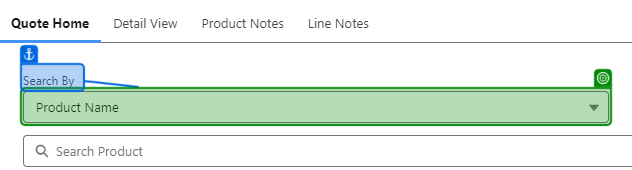
Workflow: TestCase_AddProductUsingSearchBy

Step 1 [try]: select [SearchBy] in 'Product Name'

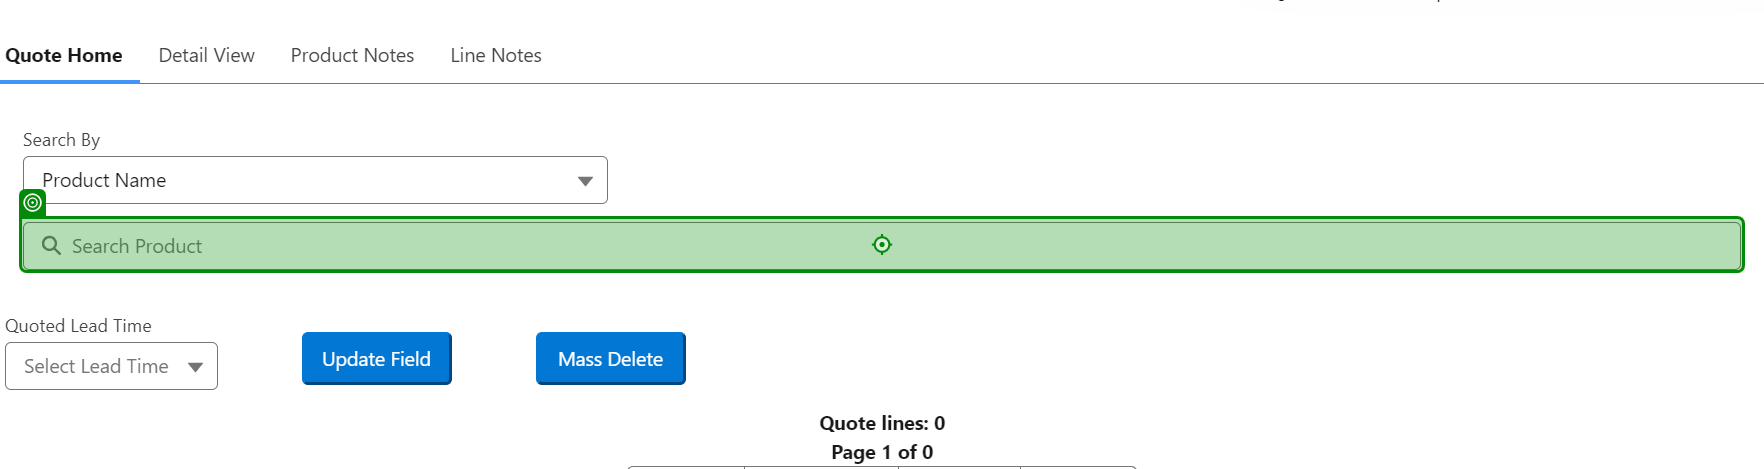
Step 2: click on 'INPUT input-94'

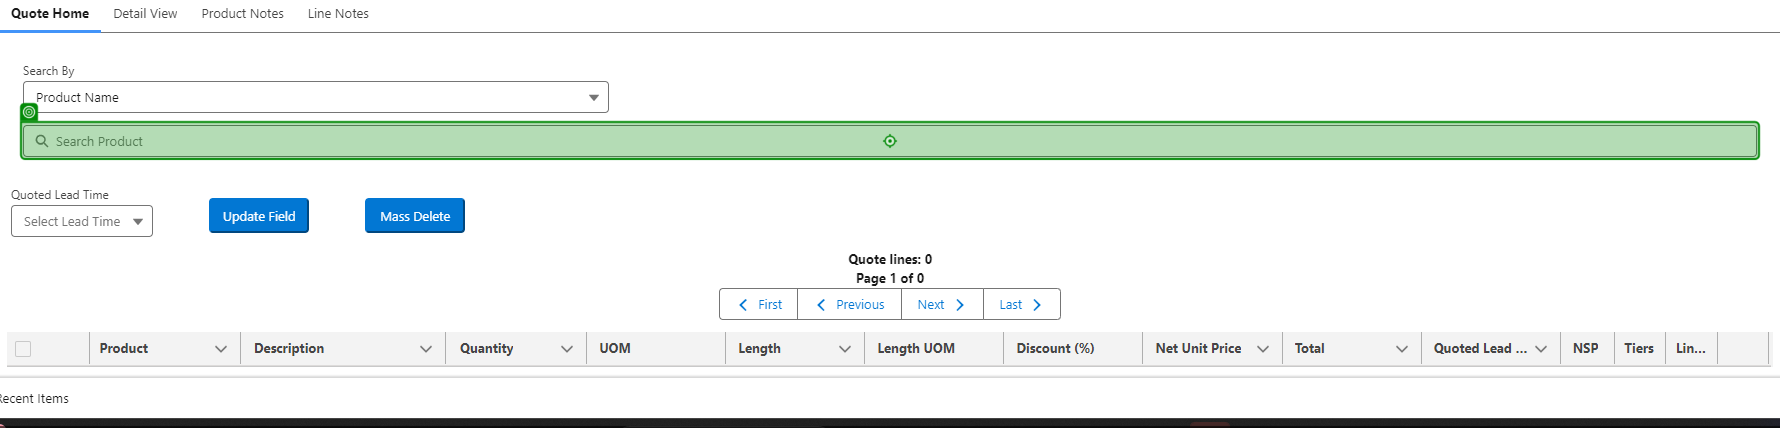
Step 3: type [SearchItem] into 'INPUT input-1993'

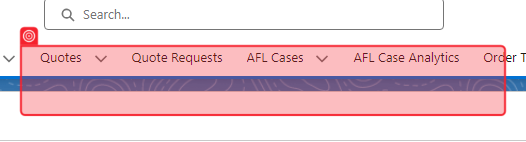
Step 4: check 'No products'

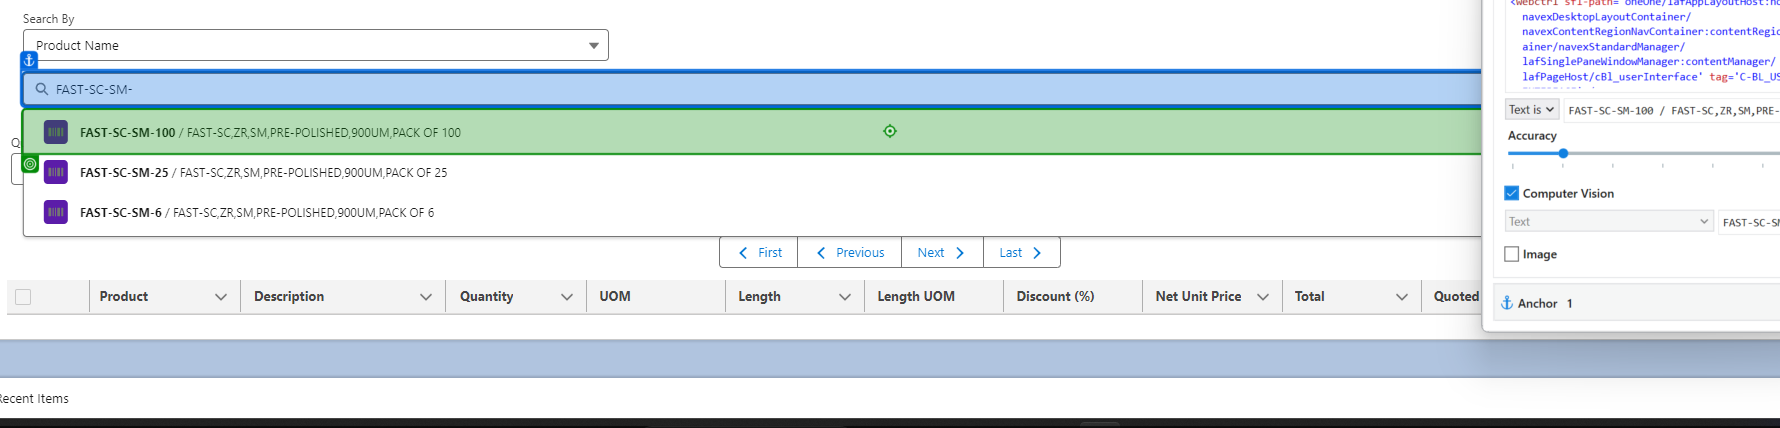
Step 5 [else]: click on 'FAST-SC-SM-6 / FAST-SC,…'

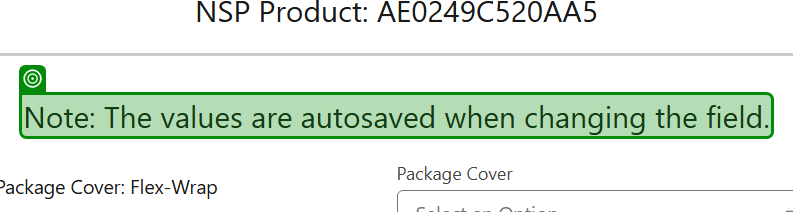
Step 6: check 'NSP Product:'

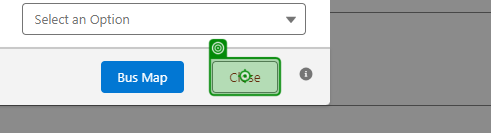
Step 7: click on 'Close'

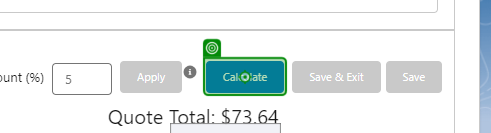
Step 8: click on 'Calculate'

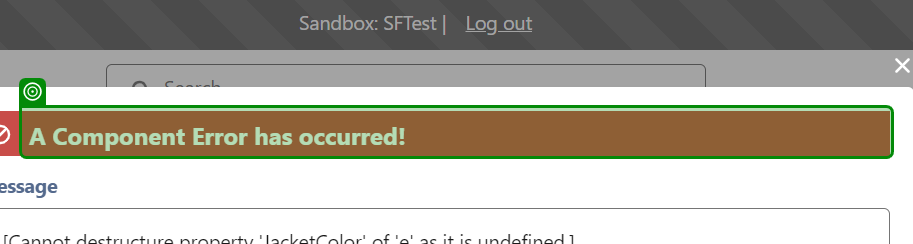
Step 9: check 'A Component'

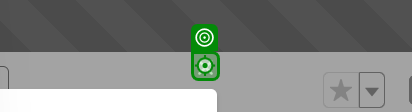
Step 10: click

Step 11: click on 'Calculate' (same screen as step 8)

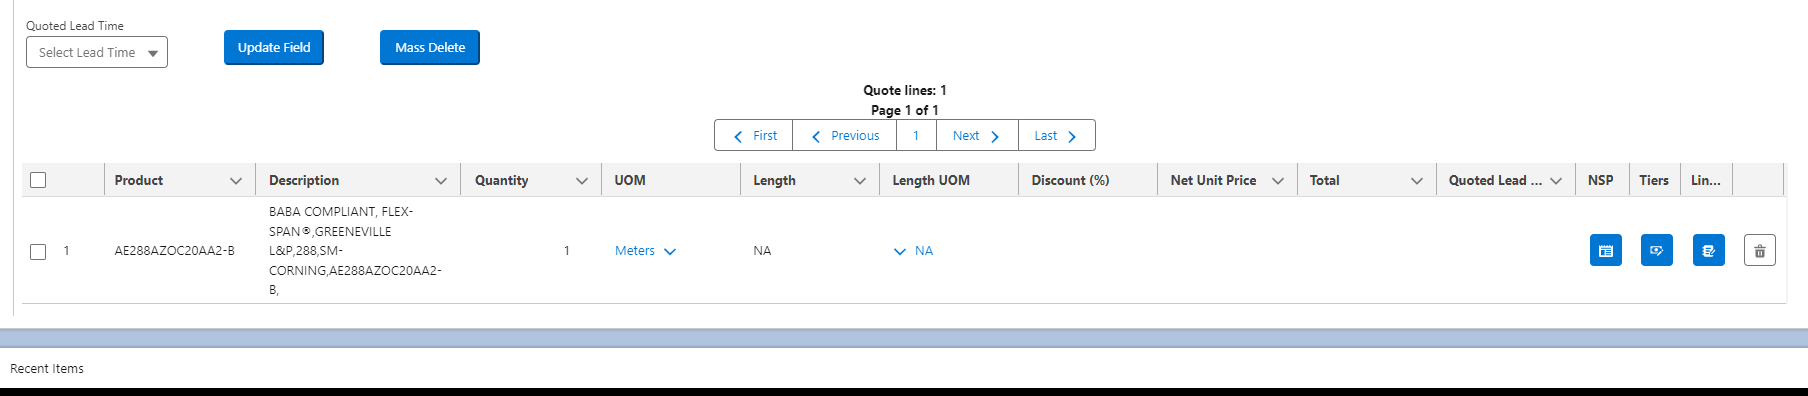
Step 12: get-text